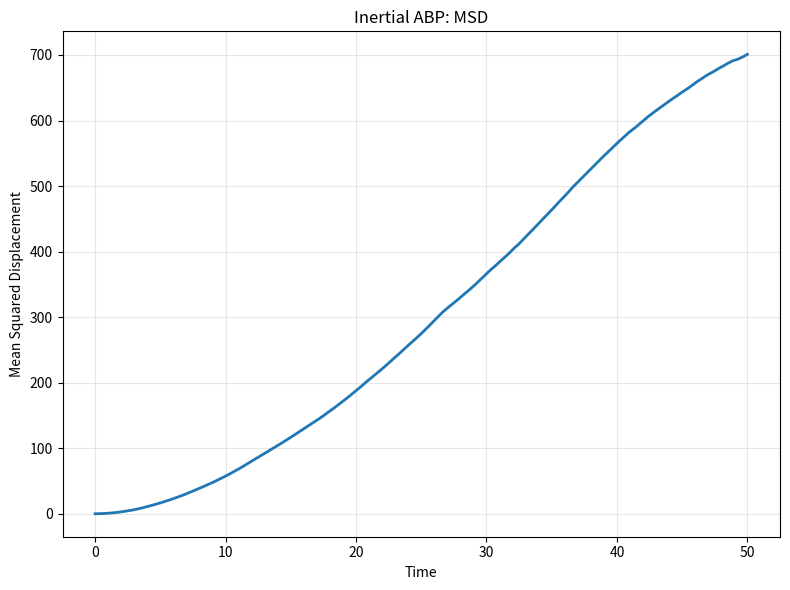
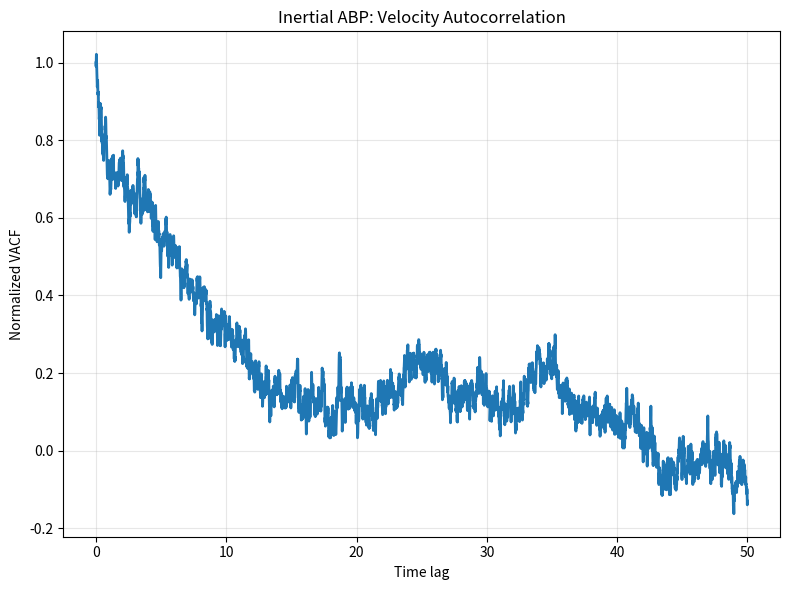

The script that saved these images, in order:

"""
CP302: Study of Active Dispersion
Model: Inertial Active Brownian Particles

Based on:
H. Lowen, J. Chem. Phys. 152, 040901 (2020).
DOI: 10.1063/1.5134455

Model:
- Translational inertia included
- Orientation remains overdamped
- Translational and rotational noise
- Harmonic pairwise repulsion
- Circular reflecting boundary

Parameters are dimensionless exploratory values.
They are not fitted to experimental data.
"""

import os
import numpy as np
import pandas as pd
import matplotlib.pyplot as plt


# ============================================================
# 1. SIMULATION PARAMETERS
# ============================================================

N = 100
STEPS = 5000
DT = 0.01
SAVE_EVERY = 1

V0 = 1.0
DT_TRANS = 0.01
DR = 0.1

MOBILITY = 1.0
GAMMA = 1.0 / MOBILITY

# Translational inertia
MASS = 0.1
TAU_M = MASS / GAMMA

REPULSION_K = 10.0
PARTICLE_DIAMETER = 1.0

DISH_RADIUS = 40.0
INITIAL_CLUSTER_RADIUS = 10.0

RANDOM_SEED = 46
OUTPUT_DIR = "inertial_abp_cluster10_seed46_dt001_results"

# ============================================================
# 2. INITIALISE PARTICLES
# ============================================================

def initialise_particles(number, cluster_radius, seed):

    # Keep the original random sequence for orientations
    rng = np.random.default_rng(seed)

    rng.uniform(0, 2 * np.pi, number)
    rng.uniform(0, 1, number)

    theta = rng.uniform(0, 2 * np.pi, number)

    # Separate random generator for non-overlapping positions
    position_rng = np.random.default_rng(seed + 1)

    positions = np.empty((number, 2), dtype=float)

    min_distance = PARTICLE_DIAMETER
    max_attempts_per_particle = 100000

    total_attempts = 0

    for i in range(number):

        placed = False

        for attempt in range(max_attempts_per_particle):

            total_attempts += 1

            angle = position_rng.uniform(0, 2 * np.pi)

            radius = cluster_radius * np.sqrt(
                position_rng.uniform(0, 1)
            )

            candidate = np.array([
                radius * np.cos(angle),
                radius * np.sin(angle)
            ])

            if i == 0:
                positions[i] = candidate
                placed = True
                break

            distances = np.linalg.norm(
                positions[:i] - candidate,
                axis=1
            )

            if np.all(distances >= min_distance):
                positions[i] = candidate
                placed = True
                break

        if not placed:
            raise RuntimeError(
                f"Could not place particle {i + 1}. "
                "Increase INITIAL_CLUSTER_RADIUS."
            )

    print("Initial configuration generated.")
    print(f"Particles placed: {number}")
    print(f"Minimum separation required: {min_distance}")
    print(f"Total placement attempts: {total_attempts}")

    return positions, theta, rng

# ============================================================
# 3. PARTICLE-PARTICLE REPULSION
# ============================================================

def calculate_repulsion(positions):

    displacement = (
        positions[:, np.newaxis, :]
        - positions[np.newaxis, :, :]
    )

    distances = np.linalg.norm(displacement, axis=2)

    safe_distances = np.maximum(distances, 1e-12)

    overlap = np.maximum(
        PARTICLE_DIAMETER - distances, 0.0
    )

    np.fill_diagonal(overlap, 0.0)

    force = (
        REPULSION_K
        * overlap[:, :, np.newaxis]
        * displacement
        / safe_distances[:, :, np.newaxis]
    )

    return np.sum(force, axis=1)


# ============================================================
# 4. VELOCITY-AWARE CIRCULAR BOUNDARY
# ============================================================

def apply_boundary(positions, velocities):

    distances = np.linalg.norm(positions, axis=1)

    outside = distances > DISH_RADIUS

    if np.any(outside):

        radial_unit = (
            positions[outside]
            / distances[outside, np.newaxis]
        )

        # Place particles back on the circular boundary
        positions[outside] = (
            DISH_RADIUS * radial_unit
        )

        # Reverse the outward radial velocity component
        radial_velocity = np.sum(
            velocities[outside] * radial_unit,
            axis=1
        )

        outward = radial_velocity > 0

        velocities_outside = velocities[outside].copy()

        velocities_outside[outward] -= (
            2.0
            * radial_velocity[outward, np.newaxis]
            * radial_unit[outward]
        )

        velocities[outside] = velocities_outside

    return positions, velocities


# ============================================================
# 5. CALCULATE MSD
# ============================================================

def calculate_msd(position_history):

    positions = np.asarray(position_history)

    initial_positions = positions[0]

    displacement = positions - initial_positions

    squared_displacement = np.sum(
        displacement ** 2, axis=2
    )

    return np.mean(squared_displacement, axis=1)


# ============================================================
# 6. MAIN INERTIAL SIMULATION
# ============================================================

def run_simulation():

    os.makedirs(OUTPUT_DIR, exist_ok=True)

    positions, theta, rng = initialise_particles(
        N,
        INITIAL_CLUSTER_RADIUS,
        RANDOM_SEED
    )

    # Initial orientation vectors
    direction = np.column_stack((
        np.cos(theta),
        np.sin(theta)
    ))

    # Initialise velocity using self-propulsion only
    velocities = V0 * direction

    position_history = [positions.copy()]
    velocity_history = [velocities.copy()]
    orientation_history = [theta.copy()]
    time_history = [0.0]

    # Thermal energy corresponding to the existing
    # translational diffusion coefficient
    KBT = GAMMA * DT_TRANS

    # Exact relaxation factor for the linear
    # underdamped Langevin velocity equation
    relaxation = np.exp(-DT / TAU_M)

    noise_amplitude = np.sqrt(
        (KBT / MASS)
        * (1.0 - relaxation ** 2)
    )

    print("Starting CP302 inertial ABP simulation...")
    print(f"Mass: {MASS}")
    print(f"Friction coefficient: {GAMMA}")
    print(f"Translational relaxation time: {TAU_M}")
    print(f"Time step: {DT}")
    print(f"Total simulation time: {STEPS * DT}")

    for step in range(1, STEPS + 1):

        # --------------------------------------------
        # A. Self-propulsion direction
        # --------------------------------------------

        direction = np.column_stack((
            np.cos(theta),
            np.sin(theta)
        ))

        # --------------------------------------------
        # B. Interaction force
        # --------------------------------------------

        force = calculate_repulsion(positions)

        # --------------------------------------------
        # C. Underdamped Langevin velocity update
        # --------------------------------------------

        terminal_velocity = (
            V0 * direction
            + force / GAMMA
        )

        random_force = rng.normal(
            0.0, 1.0, size=(N, 2)
        )

        velocities = (
            relaxation * velocities
            + (1.0 - relaxation) * terminal_velocity
            + noise_amplitude * random_force
        )

        # --------------------------------------------
        # D. Update particle positions
        # --------------------------------------------

        positions = positions + velocities * DT

        # --------------------------------------------
        # E. Apply boundary condition
        # --------------------------------------------

        positions, velocities = apply_boundary(
            positions, velocities
        )

        # --------------------------------------------
        # F. Rotational Brownian dynamics
        # --------------------------------------------

        theta += np.sqrt(2.0 * DR * DT) * rng.normal(
            0.0, 1.0, N
        )

        theta = np.mod(theta, 2.0 * np.pi)

        # --------------------------------------------
        # G. Save simulation data
        # --------------------------------------------

        if step % SAVE_EVERY == 0:

            position_history.append(positions.copy())
            velocity_history.append(velocities.copy())
            orientation_history.append(theta.copy())

            time_history.append(step * DT)

        if step % 500 == 0:
            print(f"Completed step {step}/{STEPS}")

    # ========================================================
    # 7. CONVERT DATA TO ARRAYS
    # ========================================================

    position_history = np.asarray(position_history)
    velocity_history = np.asarray(velocity_history)
    orientation_history = np.asarray(orientation_history)
    time_history = np.asarray(time_history)

    msd = calculate_msd(position_history)

    speed_history = np.linalg.norm(
        velocity_history, axis=2
    )

    # ========================================================
    # 8. SAVE TRAJECTORIES
    # ========================================================

    rows = []

    for frame, time in enumerate(time_history):

        for particle in range(N):

            rows.append({
                "time": time,
                "particle": particle,
                "x": position_history[frame, particle, 0],
                "y": position_history[frame, particle, 1],
                "vx": velocity_history[frame, particle, 0],
                "vy": velocity_history[frame, particle, 1],
                "theta": orientation_history[frame, particle],
                "speed": speed_history[frame, particle]
            })

    trajectories_df = pd.DataFrame(rows)

    trajectories_df.to_csv(
        os.path.join(OUTPUT_DIR, "trajectories.csv"),
        index=False
    )

    # ========================================================
    # 9. SAVE MSD
    # ========================================================

    msd_df = pd.DataFrame({
        "time": time_history,
        "MSD": msd
    })

    msd_df.to_csv(
        os.path.join(OUTPUT_DIR, "msd.csv"),
        index=False
    )

    # ========================================================
    # 10. SAVE VELOCITY AUTOCORRELATION
    # ========================================================

    initial_velocity = velocity_history[0]

    vacf = np.mean(
        np.sum(
            velocity_history * initial_velocity[np.newaxis, :, :],
            axis=2
        ),
        axis=1
    )

    vacf_normalized = vacf / vacf[0] if vacf[0] != 0 else vacf

    pd.DataFrame({
        "time_lag": time_history,
        "VACF": vacf,
        "VACF_normalized": vacf_normalized
    }).to_csv(
        os.path.join(OUTPUT_DIR, "vacf_results.csv"),
        index=False
    )

    # ========================================================
    # 11. SAVE ORIENTATION AUTOCORRELATION
    # ========================================================

    initial_direction = np.column_stack((
        np.cos(orientation_history[0]),
        np.sin(orientation_history[0])
    ))

    orientation_vectors = np.stack((
        np.cos(orientation_history),
        np.sin(orientation_history)
    ), axis=2)

    oacf = np.mean(
        np.sum(
            orientation_vectors
            * initial_direction[np.newaxis, :, :],
            axis=2
        ),
        axis=1
    )

    oacf_normalized = (
        oacf / oacf[0] if oacf[0] != 0 else oacf
    )

    pd.DataFrame({
        "time_lag": time_history,
        "OACF": oacf,
        "OACF_normalized": oacf_normalized
    }).to_csv(
        os.path.join(OUTPUT_DIR, "oacf_results.csv"),
        index=False
    )

    # ========================================================
    # 12. PLOT MSD
    # ========================================================

    plt.figure(figsize=(8, 6))

    plt.plot(time_history, msd, linewidth=2)

    plt.xlabel("Time")
    plt.ylabel("Mean Squared Displacement")
    plt.title("Inertial ABP: MSD")

    plt.grid(True, alpha=0.3)
    plt.tight_layout()

    plt.savefig(
        os.path.join(OUTPUT_DIR, "MSD.png"),
        dpi=300
    )

    plt.close()

    # ========================================================
    # 13. PLOT VELOCITY AUTOCORRELATION
    # ========================================================

    plt.figure(figsize=(8, 6))

    plt.plot(
        time_history,
        vacf_normalized,
        linewidth=2
    )

    plt.xlabel("Time lag")
    plt.ylabel("Normalized VACF")
    plt.title("Inertial ABP: Velocity Autocorrelation")

    plt.grid(True, alpha=0.3)
    plt.tight_layout()

    plt.savefig(
        os.path.join(OUTPUT_DIR, "VACF.png"),
        dpi=300
    )

    plt.close()

    # ========================================================
    # 14. FINAL SUMMARY
    # ========================================================

    print("\nSimulation completed successfully.")

    print(f"Particles: {N}")
    print(f"Saved frames: {len(time_history)}")
    print(f"Final time: {time_history[-1]}")
    print(f"Final MSD: {msd[-1]:.6f}")
    print(f"Mean final speed: {np.mean(speed_history[-1]):.6f}")

    print(f"\nResults saved in: {OUTPUT_DIR}")


if __name__ == "__main__":
    run_simulation()
